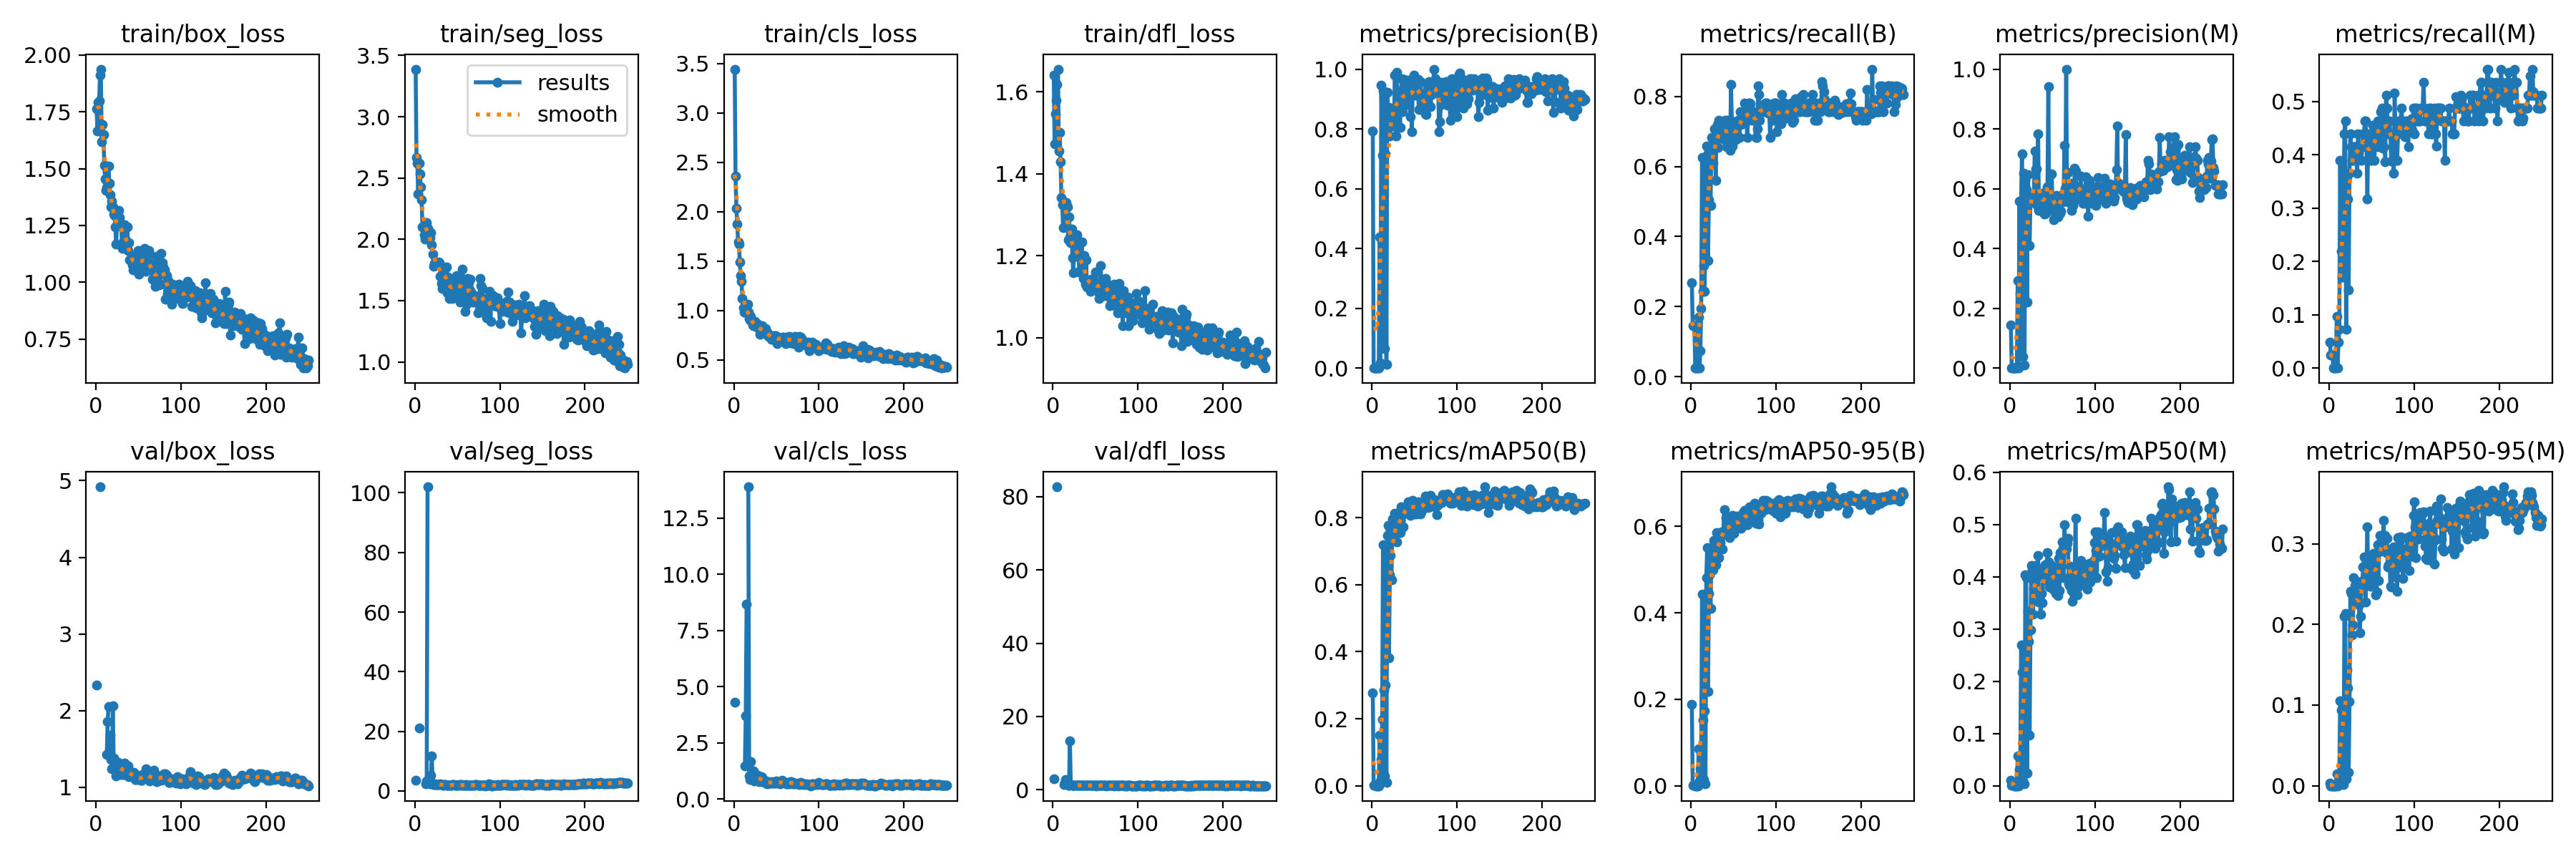

The file beside this chart, header and first rows:
epoch, time, train/box_loss, train/seg_loss, train/cls_loss, train/dfl_loss, metrics/precision(B), metrics/recall(B), metrics/mAP50(B), metrics/mAP50-95(B), metrics/precision(M), metrics/recall(M), metrics/mAP50(M), metrics/mAP50-95(M), val/box_loss, val/seg_loss, val/cls_loss, val/dfl_loss, lr/pg0, lr/pg1, lr/pg2
1, 32.48, 1.762, 3.388, 3.445, 1.64, 0.793, 0.2683, 0.2776, 0.1882, 0.143, 0.04878, 0.00998, 0.00298, 2.332, 3.496, 4.316, 3.027, 0.00046, 0.00046, 0.00046
2, 49.9, 1.665, 2.669, 2.36, 1.472, 0.00123, 0.1463, 0.00103, 0.00063, 0.00025, 0.02439, 0.00046, 0.0001, nan, nan, nan, nan, 0.0009363, 0.0009363, 0.0009363
3, 65.6, 1.792, 2.618, 2.037, 1.546, 0.00123, 0.1463, 0.00103, 0.00063, 0.00025, 0.02439, 0.00046, 0.0001, nan, nan, nan, nan, 0.001409, 0.001409, 0.001409
4, 81.39, 1.799, 2.371, 1.877, 1.58, 0.00123, 0.1463, 0.00103, 0.00063, 0.00025, 0.02439, 0.00046, 0.0001, nan, nan, nan, nan, 0.001877, 0.001877, 0.001877
5, 97.71, 1.909, 2.623, 1.692, 1.618, 0.00016, 0.02439, 8e-05, 1e-05, 0, 0, 0, 0, 4.919, 21.05, inf, 82.67, 0.001968, 0.001968, 0.001968
6, 113.9, 1.938, 2.534, 1.673, 1.655, 0.00016, 0.02439, 8e-05, 1e-05, 0, 0, 0, 0, nan, nan, nan, nan, 0.00196, 0.00196, 0.00196
7, 131.2, 1.617, 2.43, 1.492, 1.456, 0.00016, 0.02439, 8e-05, 1e-05, 0, 0, 0, 0, nan, nan, nan, nan, 0.001952, 0.001952, 0.001952
8, 146.9, 1.693, 2.323, 1.352, 1.501, 0.00016, 0.02439, 8e-05, 1e-05, 0, 0, 0, 0, nan, nan, nan, nan, 0.001945, 0.001945, 0.001945
9, 162.6, 1.651, 2.099, 1.294, 1.429, 0.4396, 0.1707, 0.1506, 0.08529, 0.2934, 0.09756, 0.0568, 0.01491, nan, nan, nan, nan, 0.001937, 0.001937, 0.001937
10, 178.1, 1.515, 2.099, 1.124, 1.341, 0.01818, 0.02439, 0.01386, 0.01109, 0, 0, 0, 0, nan, nan, nan, nan, 0.001929, 0.001929, 0.001929
11, 193.8, 1.454, 2.035, 1.027, 1.324, 0.9472, 0.07317, 0.07915, 0.03919, 0.5575, 0.04878, 0.03046, 0.00324, nan, nan, nan, nan, 0.001921, 0.001921, 0.001921
12, 209.9, 1.405, 2.002, 0.9879, 1.269, 0.7109, 0.1951, 0.197, 0.08117, 0.2495, 0.07317, 0.03225, 0.01005, nan, nan, nan, nan, 0.001913, 0.001913, 0.001913
13, 226.3, 1.418, 2.095, 0.9845, 1.327, 0.9277, 0.6261, 0.7192, 0.4433, 0.5565, 0.3902, 0.2692, 0.1051, 1.428, 2.415, 1.469, 1.487, 0.001905, 0.001905, 0.001905
14, 243.6, 1.439, 2.139, 0.9988, 1.317, 0.7746, 0.2439, 0.2858, 0.1517, 0.7168, 0.2195, 0.2178, 0.09353, 1.861, 3.349, 3.687, 1.786, 0.001897, 0.001897, 0.001897
15, 259.6, 1.511, 2.088, 1.035, 1.33, 0.06465, 0.3171, 0.02963, 0.01455, 0.03929, 0.1707, 0.00946, 0.00256, 2.053, 102, 8.658, 2.876, 0.001889, 0.001889, 0.001889
16, 274.8, 1.435, 2.055, 1.065, 1.329, 0.7155, 0.2439, 0.3003, 0.1739, 0.6525, 0.1707, 0.1565, 0.04929, nan, nan, nan, nan, 0.001881, 0.001881, 0.001881
17, 290.4, 1.385, 2.045, 0.983, 1.319, 0.01368, 0.4634, 0.00932, 0.00472, 0.00925, 0.3171, 0.00427, 0.00146, 1.684, 3.792, 13.89, 1.568, 0.001873, 0.001873, 0.001873
18, 306.6, 1.333, 2.013, 0.9186, 1.239, 0.9229, 0.6585, 0.7464, 0.4808, 0.6287, 0.439, 0.4037, 0.2097, 1.365, 2.299, 1.033, 1.272, 0.001865, 0.001865, 0.001865
19, 323.9, 1.357, 2.057, 0.908, 1.294, 0.8667, 0.6343, 0.7765, 0.5512, 0.5955, 0.4634, 0.3986, 0.2139, 1.242, 5.289, 0.8661, 1.211, 0.001857, 0.001857, 0.001857
20, 341.3, 1.331, 1.956, 0.9405, 1.245, 0.8712, 0.3304, 0.3822, 0.2179, 0.2217, 0.07317, 0.02433, 0.00894, 2.063, 11.8, 1.662, 13.42, 0.00185, 0.00185, 0.00185
21, 357.7, 1.301, 1.88, 0.8912, 1.232, 0.7753, 0.5052, 0.6284, 0.445, 0.6473, 0.3584, 0.3337, 0.1437, 1.381, 2.42, 1.218, 1.505, 0.001842, 0.001842, 0.001842
22, 373.3, 1.295, 1.781, 0.8524, 1.265, 0.8077, 0.6341, 0.6873, 0.4878, 0.5766, 0.3171, 0.2764, 0.1215, 1.329, 2.153, 0.9677, 1.284, 0.001834, 0.001834, 0.001834
23, 389, 1.244, 1.803, 0.8442, 1.196, 0.857, 0.4878, 0.6151, 0.411, 0.4088, 0.1463, 0.09695, 0.01652, 1.293, 2.44, 1.236, 1.229, 0.001826, 0.001826, 0.001826
24, 404.4, 1.169, 1.797, 0.846, 1.158, 0.8474, 0.6829, 0.796, 0.5319, 0.5625, 0.3659, 0.298, 0.1046, 1.148, 2.075, 0.8032, 1.181, 0.001818, 0.001818, 0.001818
25, 420.2, 1.255, 1.816, 0.89, 1.238, 0.8409, 0.6585, 0.755, 0.5443, 0.5813, 0.439, 0.4211, 0.2415, 1.193, 2.183, 0.9525, 1.25, 0.00181, 0.00181, 0.00181
26, 437.3, 1.251, 1.804, 0.8491, 1.202, 0.8367, 0.6098, 0.7603, 0.4989, 0.566, 0.4146, 0.4133, 0.2384, 1.331, 2.086, 0.8906, 1.309, 0.001802, 0.001802, 0.001802
27, 453.7, 1.315, 1.805, 0.8723, 1.23, 0.9787, 0.6585, 0.8138, 0.5677, 0.5794, 0.3902, 0.3287, 0.1874, 1.296, 2.107, 0.8755, 1.271, 0.001794, 0.001794, 0.001794
28, 471.8, 1.285, 1.816, 0.8285, 1.25, 0.7773, 0.7073, 0.7836, 0.5315, 0.5546, 0.3902, 0.3778, 0.1997, 1.272, 2.208, 1.065, 1.257, 0.001786, 0.001786, 0.001786
29, 487.6, 1.261, 1.81, 0.8401, 1.201, 0.9889, 0.561, 0.7285, 0.5114, 0.7262, 0.4146, 0.4218, 0.2578, 1.293, 2.225, 0.9709, 1.287, 0.001778, 0.001778, 0.001778
30, 502.9, 1.252, 1.697, 0.8314, 1.211, 0.8946, 0.7073, 0.8025, 0.5866, 0.6655, 0.4146, 0.4195, 0.2484, 1.166, 2.452, 0.7618, 1.226, 0.00177, 0.00177, 0.00177
31, 520.5, 1.148, 1.639, 0.7625, 1.159, 0.8549, 0.719, 0.7687, 0.5539, 0.6662, 0.4146, 0.3988, 0.2364, 1.23, 2.193, 0.8606, 1.223, 0.001762, 0.001762, 0.001762
32, 538, 1.177, 1.601, 0.79, 1.164, 0.8994, 0.6543, 0.7899, 0.551, 0.5442, 0.3902, 0.373, 0.2332, 1.167, 2.126, 0.9847, 1.205, 0.001754, 0.001754, 0.001754
33, 555.1, 1.231, 1.76, 0.8455, 1.202, 0.8047, 0.7317, 0.755, 0.5279, 0.7837, 0.3659, 0.4403, 0.2373, 1.225, 1.932, 0.9462, 1.228, 0.001747, 0.001747, 0.001747
34, 570.7, 1.254, 1.746, 0.803, 1.233, 0.9139, 0.7073, 0.8319, 0.5628, 0.527, 0.439, 0.3521, 0.2308, 1.319, 1.854, 0.7859, 1.277, 0.001739, 0.001739, 0.001739
35, 586.9, 1.191, 1.751, 0.8076, 1.17, 0.9667, 0.7071, 0.8079, 0.58, 0.5455, 0.4146, 0.3641, 0.2243, 1.245, 2.052, 0.8657, 1.217, 0.001731, 0.001731, 0.001731
36, 602.9, 1.156, 1.698, 0.7867, 1.145, 0.8579, 0.6829, 0.8085, 0.588, 0.5662, 0.4139, 0.3278, 0.1894, 1.16, 2.017, 0.7485, 1.185, 0.001723, 0.001723, 0.001723
37, 618.9, 1.245, 1.773, 0.8219, 1.2, 0.9332, 0.6815, 0.7716, 0.5484, 0.5562, 0.4146, 0.3675, 0.2099, 1.237, 1.863, 0.8154, 1.215, 0.001715, 0.001715, 0.001715
38, 633.6, 1.141, 1.566, 0.7614, 1.131, 0.9653, 0.6778, 0.8246, 0.5858, 0.5842, 0.3902, 0.35, 0.2531, 1.283, 1.808, 0.7598, 1.228, 0.001707, 0.001707, 0.001707
39, 649.2, 1.175, 1.691, 0.7808, 1.19, 0.8819, 0.7282, 0.8299, 0.6384, 0.5566, 0.4146, 0.4098, 0.25, 1.142, 1.901, 0.6887, 1.146, 0.001699, 0.001699, 0.001699
40, 665.4, 1.099, 1.622, 0.7704, 1.124, 0.881, 0.7317, 0.8334, 0.585, 0.5147, 0.439, 0.403, 0.2708, 1.182, 1.846, 0.7505, 1.168, 0.001691, 0.001691, 0.001691
41, 682.2, 1.095, 1.52, 0.7376, 1.124, 0.9079, 0.7211, 0.8326, 0.6205, 0.5528, 0.439, 0.4233, 0.284, 1.149, 1.801, 0.7651, 1.161, 0.001683, 0.001683, 0.001683
42, 699.9, 1.096, 1.667, 0.7541, 1.134, 0.9641, 0.6557, 0.8317, 0.5832, 0.5179, 0.4634, 0.3943, 0.2502, 1.19, 1.886, 0.73, 1.151, 0.001675, 0.001675, 0.001675
43, 715.9, 1.077, 1.63, 0.7474, 1.135, 0.9332, 0.7317, 0.8465, 0.6006, 0.5352, 0.4634, 0.4215, 0.2281, 1.159, 1.973, 0.7056, 1.154, 0.001667, 0.001667, 0.001667
44, 731.7, 1.055, 1.514, 0.712, 1.113, 0.9585, 0.6585, 0.8269, 0.5958, 0.606, 0.4146, 0.4464, 0.2747, 1.149, 2.047, 0.6968, 1.171, 0.001659, 0.001659, 0.001659
45, 746.7, 1.094, 1.564, 0.7162, 1.143, 0.8415, 0.6829, 0.8075, 0.5738, 0.9411, 0.3171, 0.4284, 0.3213, 1.2, 2.195, 0.769, 1.189, 0.001652, 0.001652, 0.001652
46, 762.2, 1.117, 1.678, 0.7453, 1.14, 0.9636, 0.6467, 0.8136, 0.595, 0.527, 0.439, 0.3807, 0.2545, 1.1, 2.192, 0.7294, 1.144, 0.001644, 0.001644, 0.001644
47, 777.8, 1.102, 1.581, 0.7267, 1.131, 0.7917, 0.8345, 0.8474, 0.617, 0.5662, 0.3902, 0.4192, 0.2781, 1.104, 2.001, 0.6917, 1.138, 0.001636, 0.001636, 0.001636
48, 793.6, 1.072, 1.657, 0.7471, 1.119, 0.9676, 0.7294, 0.8516, 0.6171, 0.5631, 0.4089, 0.3997, 0.2631, 1.163, 1.976, 0.7172, 1.162, 0.001628, 0.001628, 0.001628
49, 809.6, 1.112, 1.703, 0.7445, 1.128, 0.9804, 0.6585, 0.8434, 0.6256, 0.6488, 0.439, 0.4214, 0.247, 1.107, 1.941, 0.7369, 1.157, 0.00162, 0.00162, 0.00162
50, 825.3, 1.139, 1.655, 0.7384, 1.159, 0.9136, 0.6829, 0.8114, 0.5839, 0.5376, 0.3902, 0.3767, 0.2616, 1.15, 1.991, 0.8102, 1.152, 0.001612, 0.001612, 0.001612
51, 841.4, 1.036, 1.539, 0.6653, 1.118, 0.9673, 0.7222, 0.8389, 0.615, 0.4959, 0.456, 0.395, 0.2783, 1.101, 1.962, 0.7153, 1.125, 0.001604, 0.001604, 0.001604
52, 856.4, 1.119, 1.693, 0.7099, 1.128, 0.9332, 0.6813, 0.8115, 0.6006, 0.5568, 0.4146, 0.4058, 0.2883, 1.107, 2.162, 0.7326, 1.157, 0.001596, 0.001596, 0.001596
53, 871.9, 1.054, 1.485, 0.7021, 1.113, 0.9652, 0.6772, 0.8327, 0.6143, 0.566, 0.3902, 0.4184, 0.283, 1.089, 1.982, 0.721, 1.134, 0.001588, 0.001588, 0.001588
54, 887.6, 1.072, 1.632, 0.7236, 1.096, 0.9655, 0.6829, 0.8482, 0.624, 0.5256, 0.4146, 0.3677, 0.2585, 1.089, 2.055, 0.6873, 1.138, 0.00158, 0.00158, 0.00158
55, 903.6, 1.101, 1.633, 0.7156, 1.119, 0.8643, 0.7317, 0.8365, 0.6082, 0.578, 0.4345, 0.3892, 0.237, 1.164, 2.1, 0.7297, 1.195, 0.001572, 0.001572, 0.001572
56, 919.7, 1.135, 1.755, 0.7264, 1.175, 0.9077, 0.7198, 0.8348, 0.6071, 0.5049, 0.439, 0.3637, 0.2404, 1.112, 1.907, 0.7149, 1.149, 0.001564, 0.001564, 0.001564
57, 935.9, 1.15, 1.624, 0.7289, 1.139, 0.9591, 0.6829, 0.812, 0.5971, 0.5323, 0.4634, 0.4345, 0.299, 1.163, 1.782, 0.8238, 1.176, 0.001556, 0.001556, 0.001556
58, 951.1, 1.088, 1.544, 0.732, 1.103, 0.875, 0.7561, 0.8175, 0.6062, 0.5532, 0.4146, 0.3738, 0.2548, 1.174, 1.916, 0.7437, 1.162, 0.001549, 0.001549, 0.001549
59, 966.8, 1.047, 1.412, 0.692, 1.119, 0.9078, 0.7207, 0.8399, 0.5961, 0.5169, 0.4634, 0.4457, 0.2996, 1.238, 1.952, 0.739, 1.223, 0.001541, 0.001541, 0.001541
60, 982, 1.065, 1.58, 0.7026, 1.132, 0.9177, 0.7317, 0.837, 0.6247, 0.5248, 0.4634, 0.4295, 0.3107, 1.195, 2.112, 0.7263, 1.201, 0.001533, 0.001533, 0.001533
... 190 more rows
